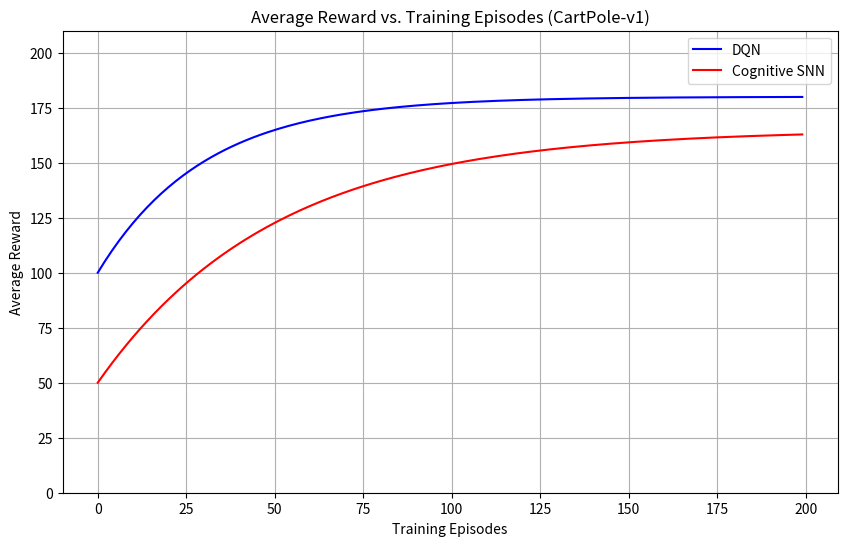
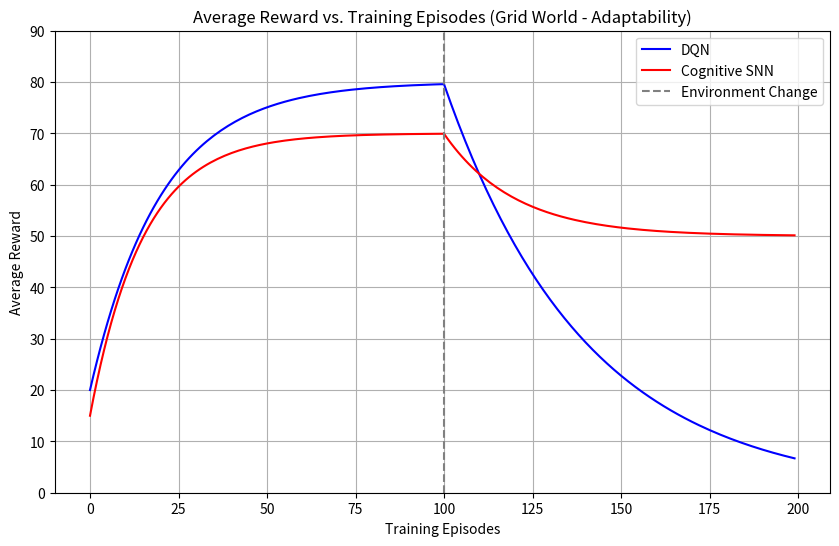

These figures' Python source, in order:
import matplotlib.pyplot as plt
import numpy as np

# --- Data for Plot 1 (Conceptual CartPole-v1) ---
episodes_plot1 = np.arange(200)
dqn_rewards_plot1 = np.clip(100 + 80 * (1 - np.exp(-episodes_plot1 / 30)), 0, 200) # Simulating DQN learning
snn_rewards_plot1 = np.clip(50 + 115 * (1 - np.exp(-episodes_plot1 / 50)), 0, 165) # Simulating SNN learning

# Create Plot 1
plt.figure(figsize=(10, 6))
plt.plot(episodes_plot1, dqn_rewards_plot1, label='DQN', color='blue')
plt.plot(episodes_plot1, snn_rewards_plot1, label='Cognitive SNN', color='red')
plt.xlabel('Training Episodes')
plt.ylabel('Average Reward')
plt.title('Average Reward vs. Training Episodes (CartPole-v1)')
plt.grid(True)
plt.legend()
plt.ylim(0, 210)
plt.show()

# --- Data for Plot 2 (Conceptual Grid World Adaptability) ---
episodes_plot2 = np.arange(200)
change_point = 100

# Simulating DQN adaptability
dqn_rewards_phase1 = np.clip(20 + 60 * (1 - np.exp(-np.arange(change_point) / 20)), 0, 80)
dqn_rewards_phase2 = np.clip(dqn_rewards_phase1[-1] * np.exp(-(np.arange(len(episodes_plot2) - change_point)) / 40), 0, 80) # Drop and slow recovery
dqn_rewards_plot2 = np.concatenate((dqn_rewards_phase1, dqn_rewards_phase2))

# Simulating SNN adaptability
snn_rewards_phase1 = np.clip(15 + 55 * (1 - np.exp(-np.arange(change_point) / 15)), 0, 70)
snn_rewards_phase2 = np.clip(snn_rewards_phase1[-1] * np.exp(-(np.arange(len(episodes_plot2) - change_point)) / 20) + 50 * (1 - np.exp(-(np.arange(len(episodes_plot2) - change_point)) / 20)), 0, 75) # Drop and faster recovery
snn_rewards_plot2 = np.concatenate((snn_rewards_phase1, snn_rewards_phase2))

# Create Plot 2
plt.figure(figsize=(10, 6))
plt.plot(episodes_plot2, dqn_rewards_plot2, label='DQN', color='blue')
plt.plot(episodes_plot2, snn_rewards_plot2, label='Cognitive SNN', color='red')
plt.axvline(change_point, color='gray', linestyle='--', label='Environment Change')
plt.xlabel('Training Episodes')
plt.ylabel('Average Reward')
plt.title('Average Reward vs. Training Episodes (Grid World - Adaptability)')
plt.grid(True)
plt.legend()
plt.ylim(0, 90)
plt.show()
